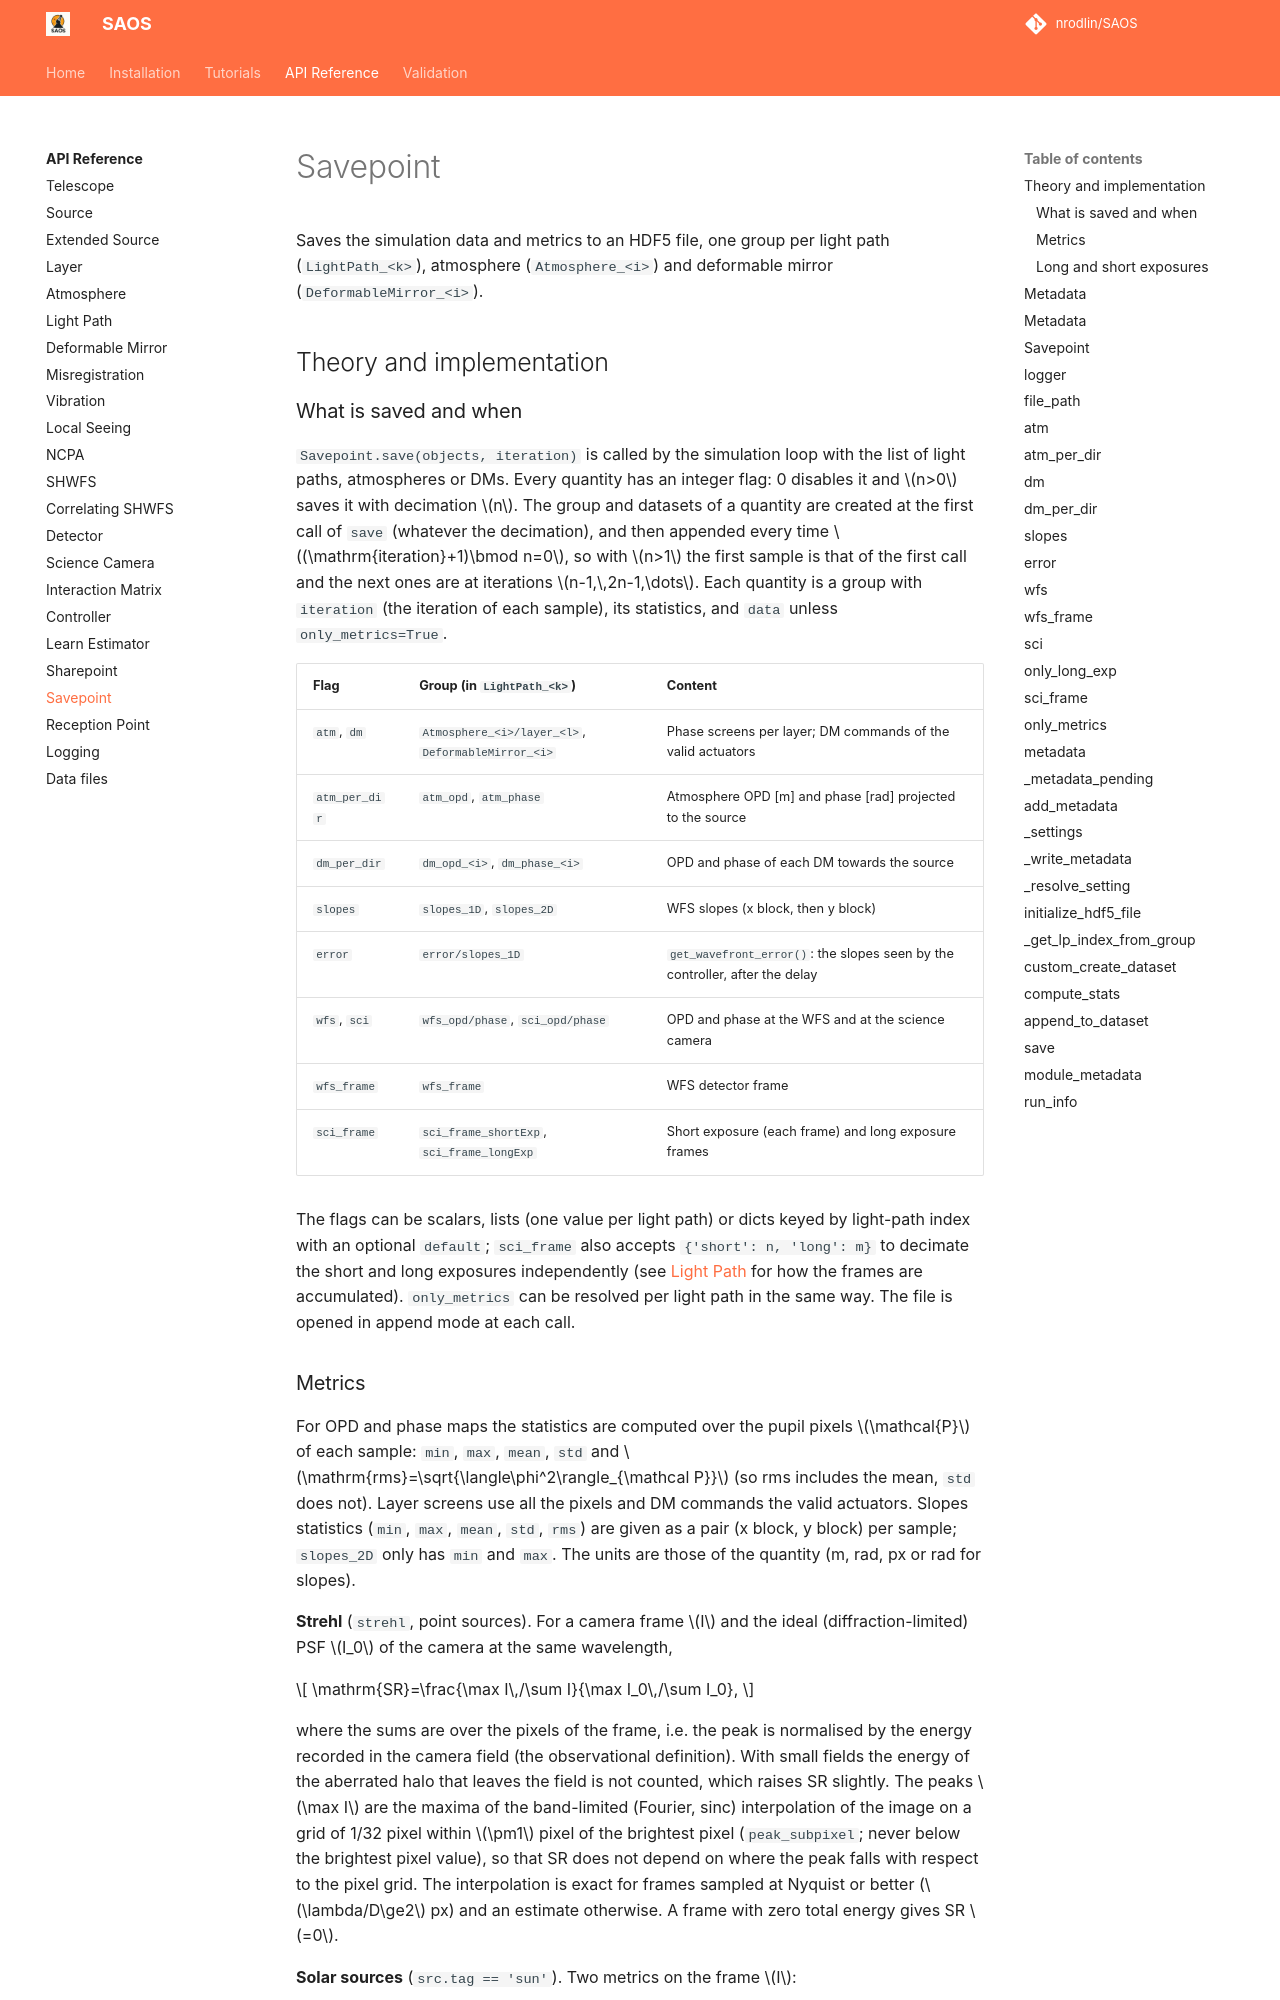

repository: nrodlin/SAOS · page: api/savepoint/index.html · generator: mkdocs

# Savepoint

Saves the simulation data and metrics to an HDF5 file, one group per light path (`LightPath_<k>`), atmosphere
(`Atmosphere_<i>`) and deformable mirror (`DeformableMirror_<i>`).

## Theory and implementation
